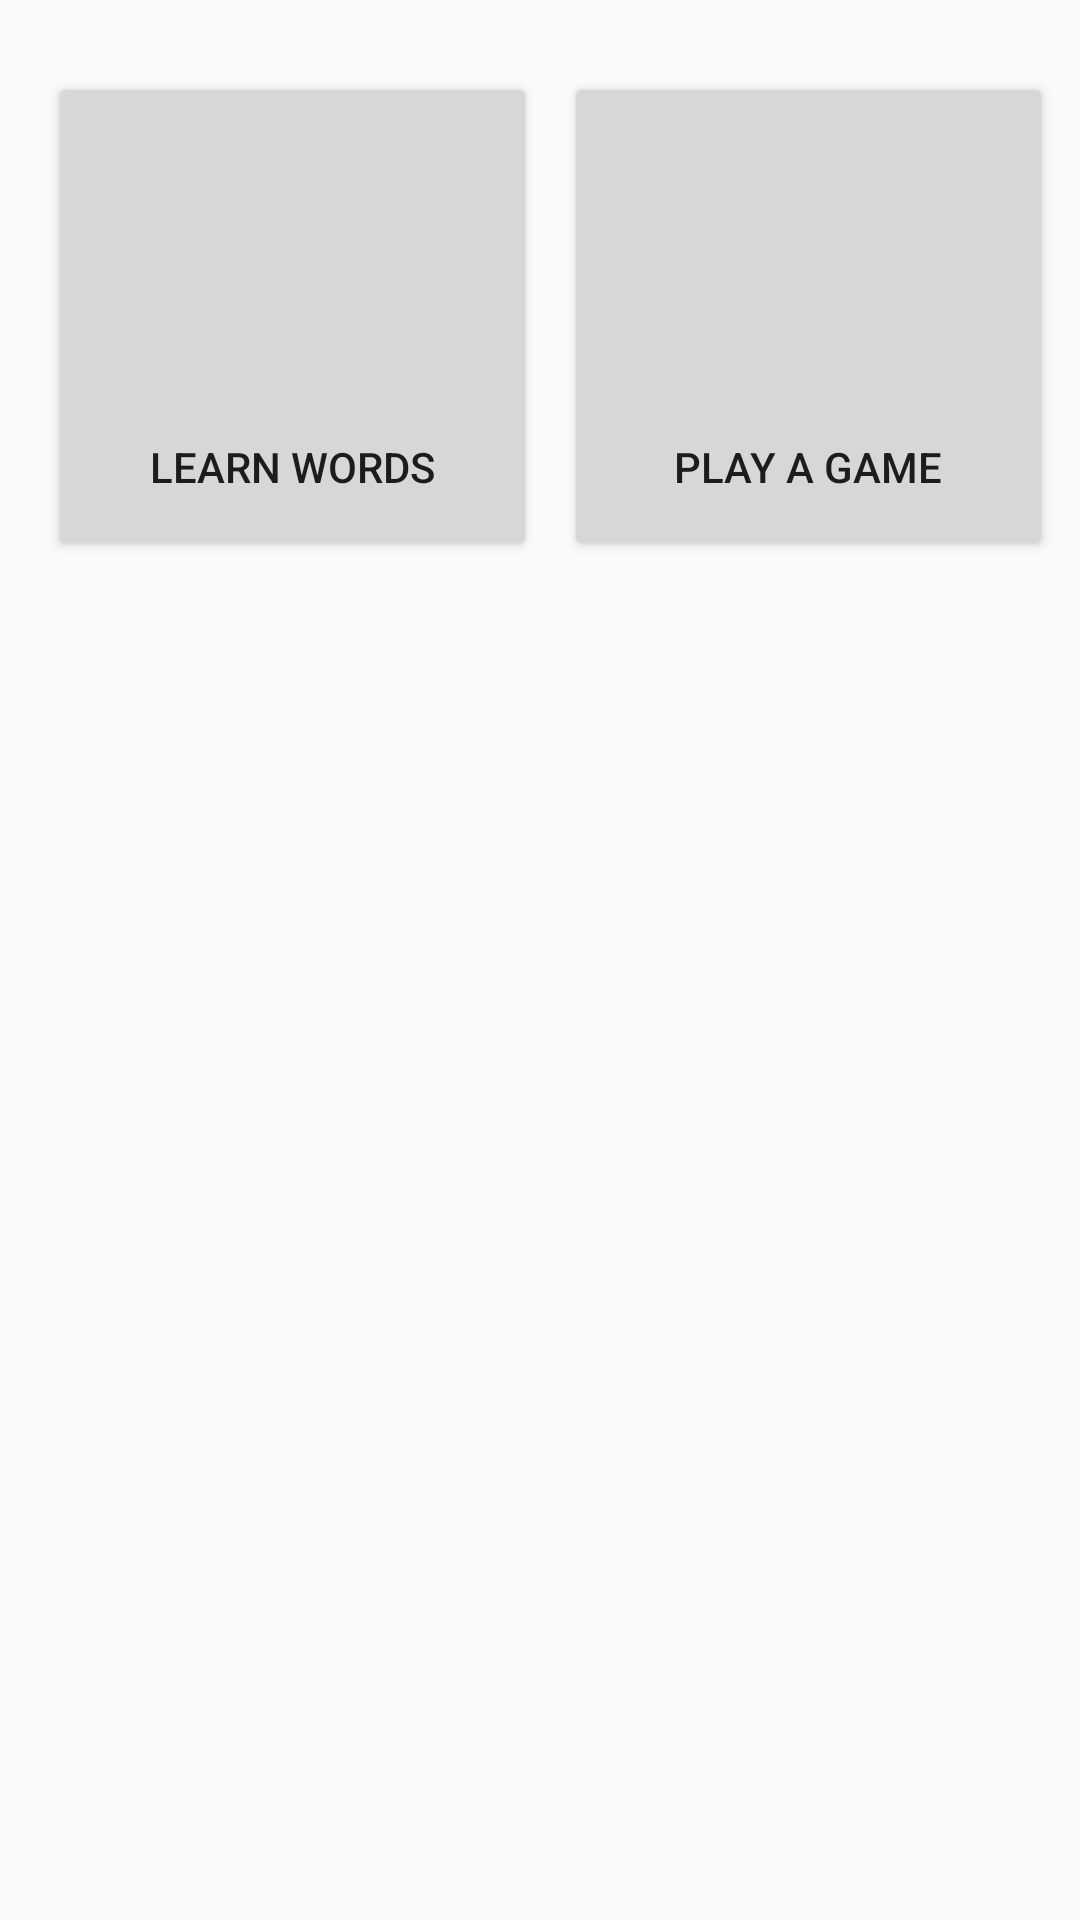

Android layout source for this screen:
<!-- AndroidManifest.xml: application theme AppTheme -->
<!-- res/layout/home_fragment.xml -->
<?xml version="1.0" encoding="utf-8"?>
<androidx.constraintlayout.widget.ConstraintLayout xmlns:android="http://schemas.android.com/apk/res/android"
    xmlns:app="http://schemas.android.com/apk/res-auto"
    android:id="@+id/main_fragment"
    android:orientation="vertical"
    android:layout_width="match_parent"
    android:layout_height="match_parent">

    <Button
        android:id="@+id/learnWordsBtn"
        android:layout_width="163dp"
        android:layout_height="163dp"
        android:layout_marginStart="16dp"
        android:layout_marginTop="24dp"
        android:text="@string/main_menu_button_start"
        android:paddingTop="110dp"
        app:layout_constraintStart_toStartOf="parent"
        app:layout_constraintTop_toTopOf="parent" />

    <Button
        android:id="@+id/playAGameBtn"
        android:layout_width="163dp"
        android:layout_height="163dp"
        android:layout_marginStart="16dp"
        android:layout_marginTop="24dp"
        android:layout_marginEnd="16dp"
        android:paddingTop="110dp"
        android:text="@string/main_menu_button_games"
        app:layout_constraintEnd_toEndOf="parent"
        app:layout_constraintStart_toEndOf="@+id/learnWordsBtn"
        app:layout_constraintTop_toTopOf="parent" />


</androidx.constraintlayout.widget.ConstraintLayout>
<!-- resources referenced by this layout -->
<resources>
  <string name="main_menu_button_games">Play a game</string>
  <string name="main_menu_button_start">Learn words</string>
  <style name="AppTheme" parent="Theme.AppCompat.Light.NoActionBar">
          
          <item name="colorPrimary">@color/colorPrimary</item>
          <item name="colorPrimaryDark">@color/colorPrimaryDark</item>
          <item name="colorAccent">@color/colorAccent</item>
          <item name="windowNoTitle">true</item>
          <item name="windowActionBar">false</item>
          <item name="android:windowFullscreen">true</item>
      </style>
  <color name="colorPrimary">#E71D36</color>
  <color name="colorPrimaryDark">#2163F2</color>
  <color name="colorAccent">#DDE1E4</color>
</resources>
